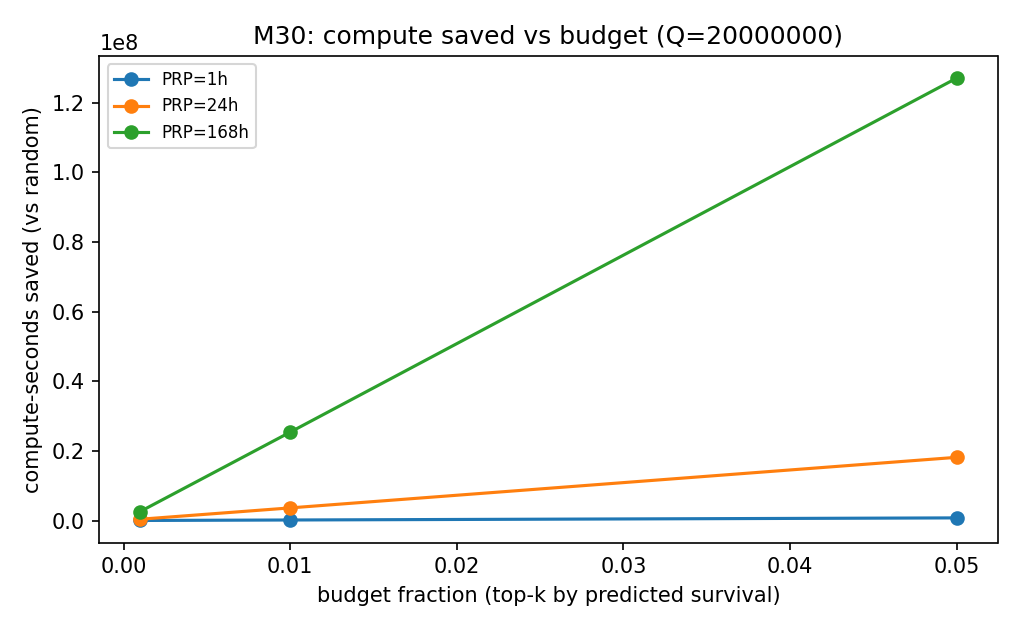

The table this chart was drawn from, first rows:
Q, budget_fraction, prp_cost_hours, base_survival_rate, predicted_survival_topk, predicted_dead_topk, random_dead_topk, saved_compute_seconds
20000000, 0.001, 1.0, 0.7327, 1.0, 0.0, 0.2673, 15395
20000000, 0.001, 24.0, 0.7327, 1.0, 0.0, 0.2673, 369472
20000000, 0.001, 168.0, 0.7327, 1.0, 0.0, 0.2673, 2586307
20000000, 0.01, 1.0, 0.7327, 1.0, 0.0, 0.2673, 151060
20000000, 0.01, 24.0, 0.7327, 1.0, 0.0, 0.2673, 3625448
20000000, 0.01, 168.0, 0.7327, 1.0, 0.0, 0.2673, 25378134
20000000, 0.05, 1.0, 0.7327, 1.0, 0.0, 0.2673, 756264
20000000, 0.05, 24.0, 0.7327, 1.0, 0.0, 0.2673, 18150331
20000000, 0.05, 168.0, 0.7327, 1.0, 0.0, 0.2673, 127052316
